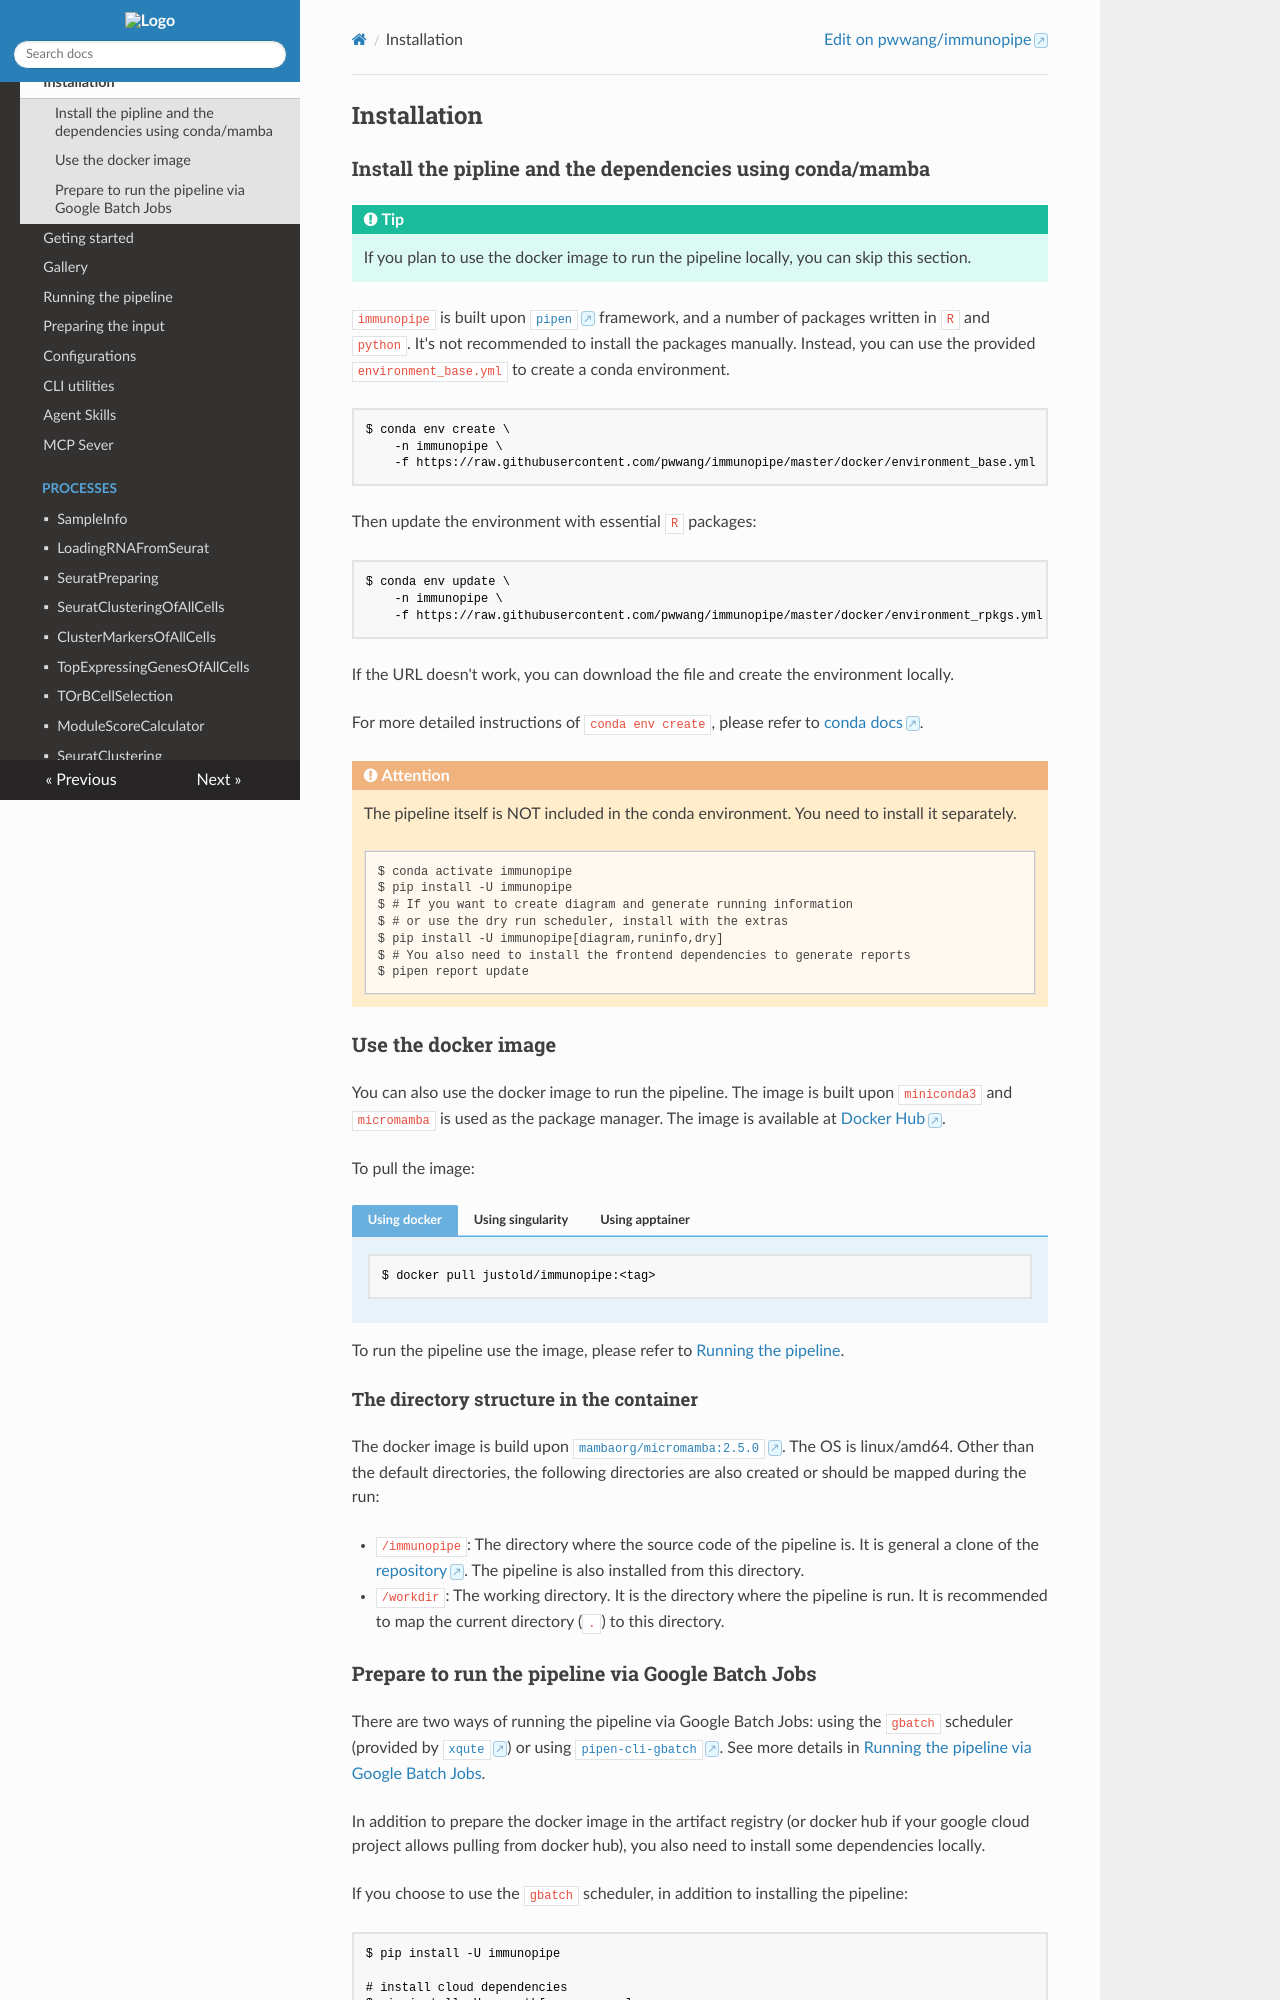

repository: pwwang/immunopipe · page: 2.6.0/installation/index.html · generator: mkdocs

# Installation

## Install the pipline and the dependencies using conda/mamba

/// Attention
**This conda/mamba route is supported on Linux only - it is not supported on macOS.**
The R packages immunopipe depends on (`bioconductor-screpertoire`, `r-biopipen.utils`,
`r-hitype`, `r-plotthis`, `r-scplotter`, `r-seuratdisk`, `r-seuratwrappers`) are
published on the `pwwang` channel as `linux-64` builds only, so on macOS the solve
fails with a list of packages that "does not exist (perhaps a typo or a missing
channel)" - on Intel and Apple silicon alike.

**On macOS use the [docker image](#use-the-docker-image) instead.** It is the supported
route there: the image carries the whole R environment, so nothing else has to be
installed. Note that the container image is published for `linux/amd64` only: Intel
macOS runs it natively, while Apple silicon runs it under `amd64` emulation (which
works, though CPU-intensive steps such as clustering are slower). The example dataset
needs ≥16 GB of memory (Docker Desktop's default allocation is often lower), and
lowering `envs.ncores` for memory-heavy processes reduces peak memory usage. Pass
`--platform linux/amd64` when pulling or running on Apple silicon:

```shell
$ docker pull --platform linux/amd64 justold/immunopipe:<tag>
$ docker run --platform linux/amd64 --rm -w /workdir -v .:/workdir -v /tmp:/tmp --user "$(id -u):$(id -g)" justold/immunopipe:<tag> @config.toml
```

`pip install immunopipe` also succeeds on macOS, but it installs the Python
package alone - the R dependencies, and therefore every R-backed process, are missing
and the pipeline will not run.

This was verified on demand by `.github/workflows/install-matrix.yml.disabled`
(disabled after verification to conserve CI minutes on a public repository; it can be
re-enabled unchanged to reproduce the runs): on `ubuntu-latest` it performed the
documented installation and ran the pipeline on a minimal dataset; on `macos-latest` it
recorded the conda failure as the evidence for this limitation and confirmed that the
`pip` step still succeeded.
///

/// Tip
If you plan to use the docker image to run the pipeline locally, you can skip this section.
///

`immunopipe` is built upon [`pipen`](https://github.com/pwwang/pipen) framework, and a number of packages written in `R` and `python`. It's not recommended to install the packages manually. Instead, you can use the provided `environment_base.yml` to create a conda environment. Download the environment files first:

```shell
$ curl -fLO https://raw.githubusercontent.com/pwwang/immunopipe/master/docker/environment_base.yml
$ curl -fLO https://raw.githubusercontent.com/pwwang/immunopipe/master/docker/environment_rpkgs.yml
```

Then create the environment with the base file:

```shell
$ conda env create \
    -n immunopipe \
    -f ./environment_base.yml
```

And update it with the essential `R` packages:

```shell
$ conda env update \
    -n immunopipe \
    -f ./environment_rpkgs.yml
```

/// Attention
Do not pass the environment file as a URL (that is, do not use `-f https://...`). In `conda env create`, `-f` accepts a *list* of paths; when the argument is a URL, conda fails in its own pip step with `AttributeError: 'list' object has no attribute 'split'` (see `conda/env/pip_util.py`). The dependency solve succeeds and every package is installed before that failure, so the environment is left **silently incomplete** — the `pip:` entries (`tensorflow`, `scvelo`, `liana`, `keras`, ...) are missing, and the error only appears at the very end of a long installation. Downloading the files first, as above, avoids this. Verified with conda 26.7.2.
///

For more detailed instructions of `conda env create`, please refer to [conda docs](https://docs.conda.io/projects/conda/en/latest/commands/env/create.html).

/// Attention
The pipeline itself is NOT included in the conda environment. You need to install it separately.

```shell
$ conda activate immunopipe
$ pip install -U immunopipe
$ # If you want to create diagram and generate running information
$ # or use the dry run scheduler, install with the extras
$ pip install -U immunopipe[diagram,runinfo,dry]
$ # You also need to install the frontend dependencies to generate reports
$ pipen report update
```
///

## Use the docker image

You can also use the docker image to run the pipeline. The image is built upon `miniconda3` and `micromamba` is used as the package manager. The image is available at [Docker Hub](https://hub.docker.com/r/justold/immunopipe).

To pull the image:

/// tab | Using docker
```shell
$ docker pull justold/immunopipe:<tag>
```

On macOS (especially Apple silicon, where the `linux/amd64` image runs under emulation):

```shell
$ docker pull --platform linux/amd64 justold/immunopipe:<tag>
```
///

/// tab | Using singularity
If you are using `singularity`, you can pull and convert the image to `sif` format:

```shell
$ singularity pull docker://justold/immunopipe:<tag>
```
///

/// tab | Using apptainer
```shell
$ apptainer pull docker://justold/immunopipe:<tag>
```
///

To run the pipeline use the image, please refer to [Running the pipeline](./running.md).
